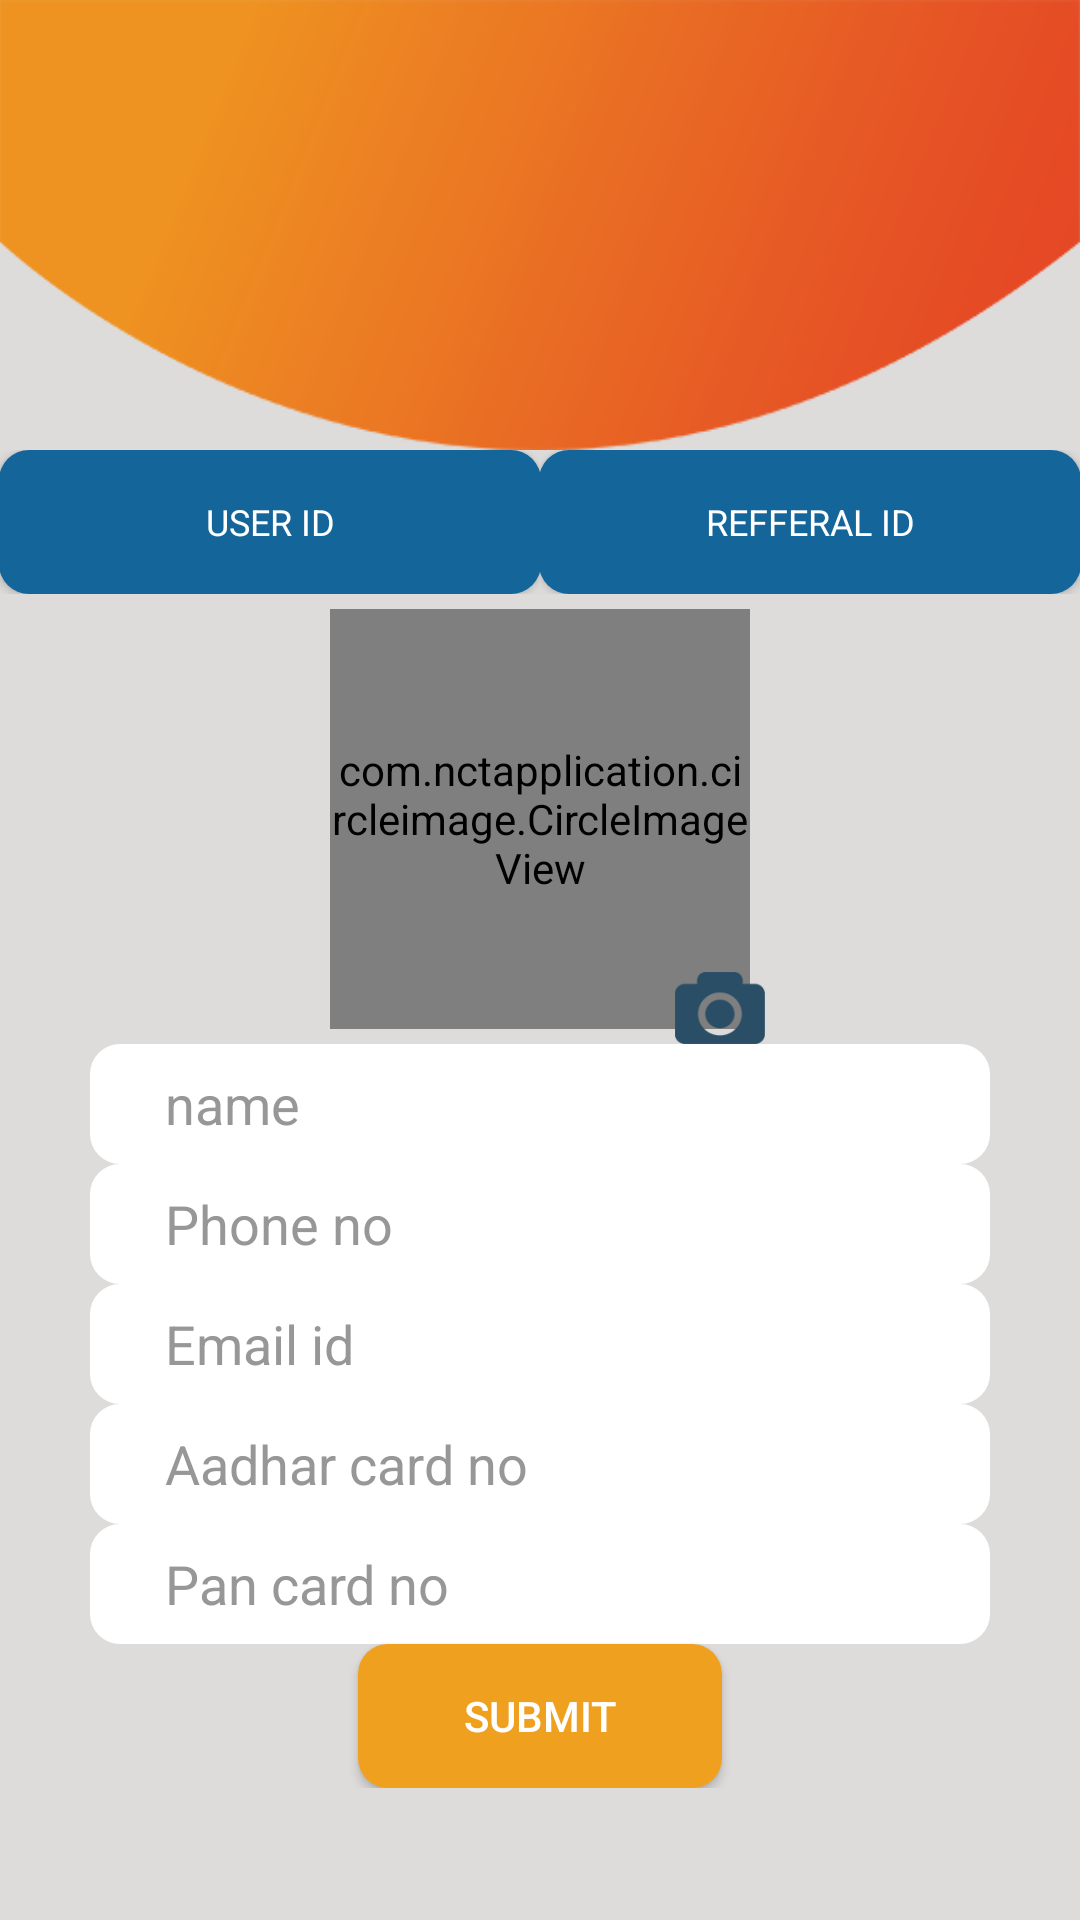

Reconstruct the res/layout file that produces this screen, plus the resources it refers to.
<!-- AndroidManifest.xml: application theme Theme.NCTApplication -->
<!-- res/layout/fragment_profile.xml -->
<?xml version="1.0" encoding="utf-8"?>
<layout xmlns:android="http://schemas.android.com/apk/res/android"
    xmlns:app="http://schemas.android.com/apk/res-auto"
    xmlns:tools="http://schemas.android.com/tools">

    <data>

    </data>

    <RelativeLayout
        android:layout_width="match_parent"
        android:layout_height="match_parent"
        android:background="@color/light_grey"
        tools:context=".BuyActivity">

        <RelativeLayout
            android:id="@+id/curveshape"
            android:layout_width="match_parent"
            android:layout_height="150dp"
            android:background="@drawable/curveshape">

            <androidx.appcompat.widget.AppCompatImageView
                android:layout_width="35dp"
                android:layout_height="35dp"
                android:layout_alignParentEnd="true"
                android:visibility="gone"
                android:layout_marginStart="15dp"
                android:layout_marginTop="15dp"
                android:layout_marginEnd="15dp"
                android:layout_marginBottom="15dp"
                android:background="@drawable/wallet" />
        </RelativeLayout>
<LinearLayout
    android:layout_width="match_parent"
    android:layout_height="wrap_content"
    android:orientation="horizontal"
    android:layout_below="@+id/curveshape"
    android:id="@+id/rel"
    android:weightSum="2"
    >
    <RelativeLayout
        android:layout_width="match_parent"
        android:layout_height="wrap_content"
        android:layout_weight="1"
        android:padding="@dimen/padding_10"
        >

        <androidx.appcompat.widget.AppCompatButton
            android:id="@+id/userid"
            style="@style/textStylehdpi"
            android:layout_width="match_parent"
            android:layout_height="wrap_content"
            android:background="@drawable/rounded_button_blue1"
            android:paddingLeft="@dimen/padding_10"
            android:paddingRight="@dimen/padding_10"
            android:text="@string/userid"
            android:textColor="@color/white" />
    </RelativeLayout>

    <RelativeLayout
        android:layout_width="match_parent"
        android:layout_height="wrap_content"
        android:layout_weight="1"
        android:padding="@dimen/padding_10"
        >
        <androidx.appcompat.widget.AppCompatButton
            android:id="@+id/referid"
            android:layout_width="match_parent"
            android:layout_height="wrap_content"
            android:layout_alignParentEnd="true"
            android:background="@drawable/rounded_button_blue1"
            android:paddingLeft="@dimen/padding_10"
            android:paddingRight="@dimen/padding_10"
            android:text="@string/referid"
            style="@style/textStylehdpi"
            android:textColor="@color/white" />
    </RelativeLayout>
</LinearLayout>

        <ScrollView
            android:layout_width="wrap_content"
            android:layout_height="match_parent"
            android:layout_below="@+id/rel"
            android:layout_centerHorizontal="true"
            android:layout_marginBottom="@dimen/padding_10"
            >

            <LinearLayout
                android:layout_width="wrap_content"
                android:layout_height="wrap_content"
                android:orientation="vertical">

                <RelativeLayout
                    android:layout_width="150dp"
                    android:layout_height="150dp"
                    android:layout_gravity="center">

                    <com.nctapplication.circleimage.CircleImageView
                        android:id="@+id/profile_pic"
                        android:layout_width="140dp"
                        android:layout_height="140dp"
                        android:layout_centerInParent="true"
                        android:scaleType="centerCrop"
                        app:civ_border_color="#00ffffff"
                        app:civ_border_width="0dp" />

                    <androidx.appcompat.widget.AppCompatImageView
                        android:id="@+id/camera"
                        android:layout_width="30dp"
                        android:layout_height="24dp"
                        android:layout_alignParentEnd="true"
                        android:layout_alignParentBottom="true"
                        android:layout_marginBottom="@dimen/padding_10"
                        android:background="@drawable/camera" />
                </RelativeLayout>

                <androidx.appcompat.widget.AppCompatEditText
                    android:id="@+id/name"
                    android:layout_width="300dp"
                    android:layout_height="40dp"
                    android:layout_marginTop="@dimen/padding_10"
                    android:background="@drawable/rounded_corner"
                    android:editable="false"
                    android:hint="@string/name"
                    android:paddingStart="25dp"
                    android:textColor="@color/grey"
                    android:textColorHint="@color/grey" />

                <androidx.appcompat.widget.AppCompatEditText
                    android:id="@+id/phone"
                    android:layout_width="300dp"
                    android:layout_height="40dp"
                    android:layout_marginTop="@dimen/padding_10"
                    android:background="@drawable/rounded_corner"
                    android:editable="false"
                    android:hint="@string/phone"
                    android:paddingStart="25dp"
                    android:textColor="@color/grey"
                    android:textColorHint="@color/grey" />

                <androidx.appcompat.widget.AppCompatEditText
                    android:id="@+id/email"
                    android:layout_width="300dp"
                    android:layout_height="40dp"
                    android:layout_marginTop="@dimen/padding_10"
                    android:background="@drawable/rounded_corner"
                    android:hint="@string/email1"
                    android:paddingStart="25dp"
                    android:textColor="@color/black"
                    android:textColorHint="@color/grey" />

                <androidx.appcompat.widget.AppCompatEditText
                    android:id="@+id/adhar"
                    android:layout_width="300dp"
                    android:layout_height="40dp"
                    android:layout_marginTop="@dimen/padding_10"
                    android:background="@drawable/rounded_corner"
                    android:editable="false"
                    android:hint="@string/aadhar"
                    android:paddingStart="25dp"
                    android:textColor="@color/grey"
                    android:textColorHint="@color/grey" />

                <androidx.appcompat.widget.AppCompatEditText
                    android:id="@+id/pan"
                    android:layout_width="300dp"
                    android:layout_height="40dp"
                    android:layout_marginTop="@dimen/padding_10"
                    android:background="@drawable/rounded_corner"
                    android:editable="false"
                    android:hint="@string/pan"
                    android:paddingStart="25dp"
                    android:textColor="@color/grey"
                    android:textColorHint="@color/grey" />

                <androidx.appcompat.widget.AppCompatButton
                    android:id="@+id/submitbtn"
                    android:layout_width="wrap_content"
                    android:layout_height="wrap_content"
                    android:layout_gravity="center_horizontal"
                    android:layout_marginTop="@dimen/padding_10"
                    android:background="@drawable/rounded_button_orange"
                    android:paddingLeft="35dp"
                    android:paddingRight="35dp"
                    android:text="@string/submit"
                    android:textColor="@color/white" />
            </LinearLayout>
        </ScrollView>
        <com.github.ybq.android.spinkit.SpinKitView
            xmlns:app="http://schemas.android.com/apk/res-auto"
            android:id="@+id/spin_kit"
            style="@style/SpinKitView.Large.Circle"
            android:layout_width="wrap_content"
            android:layout_height="wrap_content"
            android:layout_gravity="center"
            android:layout_centerInParent="true"
            android:visibility="gone"
            app:SpinKit_Color="@color/orange" />
    </RelativeLayout>
</layout>
<!-- resources referenced by this layout -->
<resources>
  <color name="black">#FF000000</color>
  <color name="grey">#969796</color>
  <color name="light_grey">#dddcdb</color>
  <color name="orange">#e86334</color>
  <color name="white">#FFFFFFFF</color>
  <!-- drawable camera: png bitmap (drawable, 4430 bytes) -->
  <!-- drawable curveshape: png bitmap (drawable, 14697 bytes) -->
  <!-- drawable rounded_button_blue1 (drawable) -->
  <?xml version="1.0" encoding="utf-8"?>
  <shape xmlns:android="http://schemas.android.com/apk/res/android"
      android:shape="rectangle" android:padding="10dp">
      
      <solid android:color="@color/blue"/>
      <corners
          android:bottomRightRadius="10dp"
          android:bottomLeftRadius="10dp"
          android:topLeftRadius="10dp"
          android:topRightRadius="10dp"/>
  </shape>
  <!-- drawable rounded_button_orange (drawable) -->
  <?xml version="1.0" encoding="utf-8"?>
  <shape xmlns:android="http://schemas.android.com/apk/res/android"
      android:shape="rectangle" android:padding="10dp">
      
      <solid android:color="@color/orange1"/>
      <corners
          android:bottomRightRadius="10dp"
          android:bottomLeftRadius="10dp"
          android:topLeftRadius="10dp"
          android:topRightRadius="10dp"/>
  </shape>
  <!-- drawable rounded_corner (drawable) -->
  <?xml version="1.0" encoding="utf-8"?>
  <shape xmlns:android="http://schemas.android.com/apk/res/android"
      android:shape="rectangle" android:padding="10dp">
      
      <solid android:color="@color/white"/>
      <corners
          android:bottomRightRadius="10dp"
          android:bottomLeftRadius="10dp"
          android:topLeftRadius="10dp"
          android:topRightRadius="10dp"/>
  </shape>
  <!-- drawable wallet: png bitmap (drawable, 2349 bytes) -->
  <string name="aadhar">Aadhar card no</string>
  <string name="email1">Email id</string>
  <string name="name">name</string>
  <string name="pan">Pan card no</string>
  <string name="phone">Phone no</string>
  <string name="referid">REFFERAL ID</string>
  <string name="submit">SUBMIT</string>
  <string name="userid">USER ID</string>
  <style name="textStylehdpi" parent="@android:style/Widget.TextView">
          <item name="android:textSize">12sp</item>
          <item name="android:textIsSelectable">false</item>
      </style>
  <style name="Theme.NCTApplication" parent="Theme.MaterialComponents.Light">
          
          <item name="colorPrimary">@color/purple_500</item>
          <item name="colorPrimaryVariant">@color/purple_700</item>
          <item name="colorOnPrimary">@color/white</item>
          
          <item name="colorSecondary">@color/teal_200</item>
          <item name="colorSecondaryVariant">@color/teal_700</item>
          <item name="colorOnSecondary">@color/black</item>
          
          <item name="android:statusBarColor">?attr/colorPrimaryVariant</item>
          
          <item name="android:textAllCaps">false</item>
          <item name="windowActionBar">false</item>
          <item name="windowNoTitle">true</item>
          <item name="drawerArrowStyle">@style/DrawerArrowStyle</item>
      </style>
  <color name="blue">#14659a</color>
  <color name="orange1">#f0a01f</color>
  <color name="purple_500">#FF6200EE</color>
  <color name="purple_700">#FF3700B3</color>
  <color name="teal_200">#FF03DAC5</color>
  <color name="teal_700">#FF018786</color>
  <style name="DrawerArrowStyle" parent="@style/Widget.AppCompat.DrawerArrowToggle">
          <item name="spinBars">true</item>
          <item name="color">@android:color/white</item>
      </style>
</resources>
